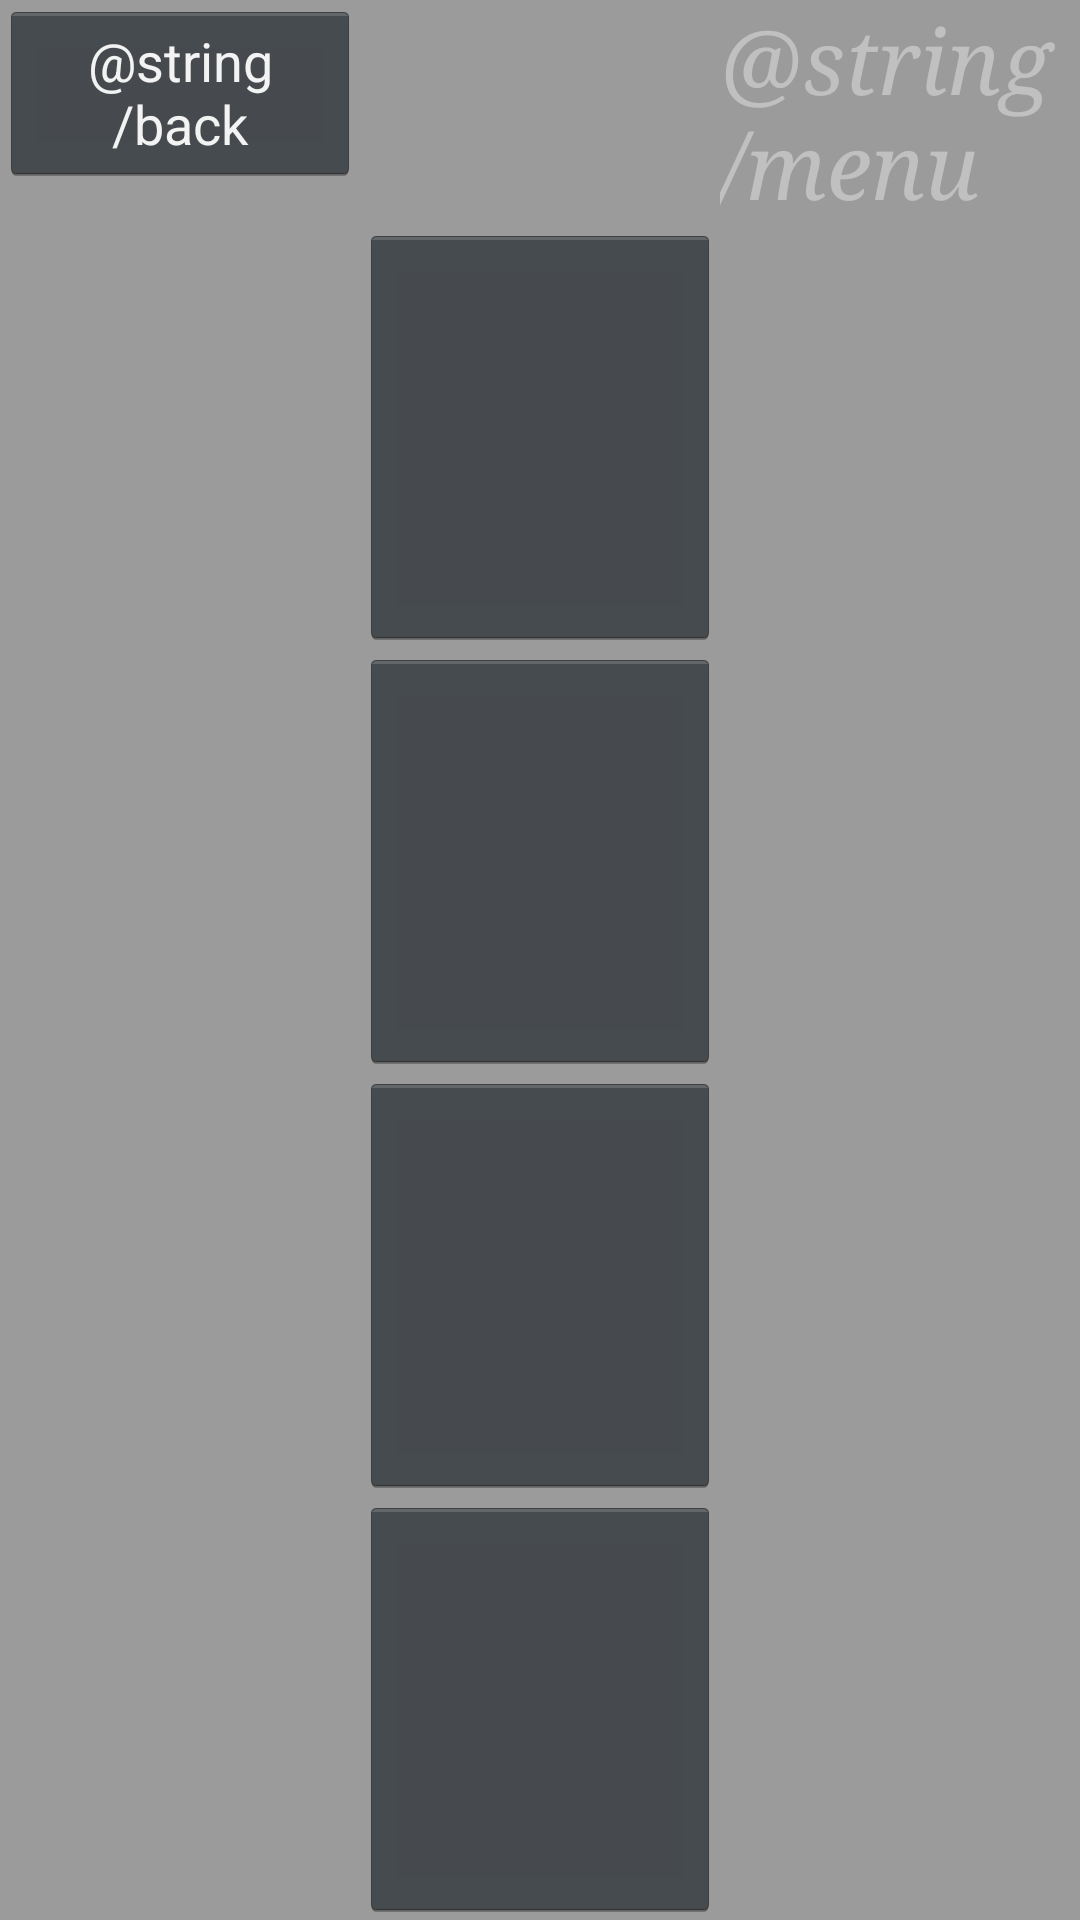

This screen was rendered from an Android layout file. Write that file and the resources it references.
<!-- AndroidManifest.xml: application theme AppTheme -->
<!-- res/layout/menu.xml -->
<?xml version="1.0" encoding="utf-8"?>
<LinearLayout xmlns:android="http://schemas.android.com/apk/res/android"
    android:orientation="vertical"
    android:layout_width="match_parent"
    android:layout_height="match_parent">


    <LinearLayout
        android:layout_width="match_parent"
        android:layout_height="wrap_content"
        android:orientation="horizontal">

        <LinearLayout
            android:layout_width="match_parent"
            android:layout_height="match_parent"
            android:layout_weight="1">

            <Button
                android:layout_width="wrap_content"
                android:layout_height="wrap_content"
                android:text="@string/back"
                android:id="@+id/backButton"/>
        </LinearLayout>


        <TextView
            android:layout_width="match_parent"
            android:layout_height="match_parent"
            android:layout_weight="1"/>

        <TextView
            android:layout_width="match_parent"
            android:layout_height="match_parent"
            android:layout_weight="1"
            android:text="@string/menu"
            android:textColor="#c0c0c0"
            android:textSize="30sp"
            android:textStyle="italic"
            android:fontFamily="serif"
            android:id="@+id/MenuText"/>
    </LinearLayout>


    <LinearLayout
        android:layout_width="match_parent"
        android:layout_height="match_parent"
        android:orientation="horizontal">

        <LinearLayout
            android:layout_width="0dp"
            android:layout_height="match_parent"
            android:layout_weight="1">
        </LinearLayout>

        <LinearLayout
            android:layout_width="0dp"
            android:layout_height="match_parent"
            android:layout_weight="1"
            android:orientation="vertical">

            <ImageButton
                android:layout_width="match_parent"
                android:layout_height="match_parent"
                android:layout_weight="1"
                android:layout_gravity="center"
                android:id="@+id/menuButton1"
                android:scaleType="fitXY"/>

            <ImageButton
                android:layout_width="match_parent"
                android:layout_height="match_parent"
                android:layout_weight="1"
                android:layout_gravity="center"
                android:id="@+id/menuButton2"
                android:scaleType="fitXY"/>

            <ImageButton
                android:layout_width="match_parent"
                android:layout_height="match_parent"
                android:layout_weight="1"
                android:layout_gravity="center"
                android:id="@+id/menuButton3"
                android:scaleType="fitXY"/>

            <ImageButton
                android:layout_width="match_parent"
                android:layout_height="match_parent"
                android:layout_weight="1"
                android:layout_gravity="center"
                android:id="@+id/menuButton4"
                android:scaleType="fitXY"/>

        </LinearLayout>

        <LinearLayout
            android:layout_width="0dp"
            android:layout_height="match_parent"
            android:layout_weight="1">
        </LinearLayout>


    </LinearLayout>


</LinearLayout>
<!-- resources referenced by this layout -->
<resources>
  <style name="AppTheme" parent="@android:style/Theme.Holo.NoActionBar.Fullscreen">
          <item name="android:windowIsTranslucent">true</item>
          <item name="android:windowBackground">@drawable/translucent_background</item>
      </style>
</resources>
